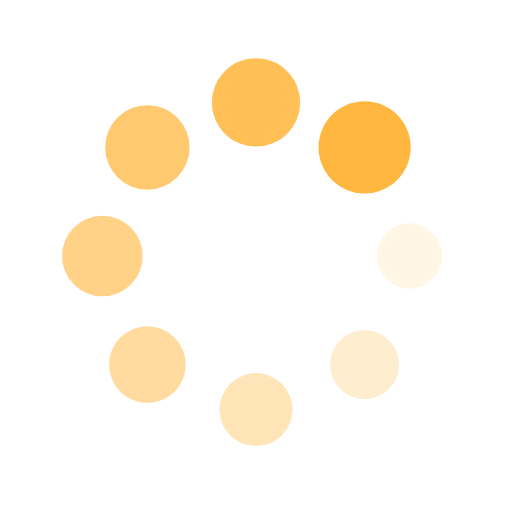
t = 0.00 s
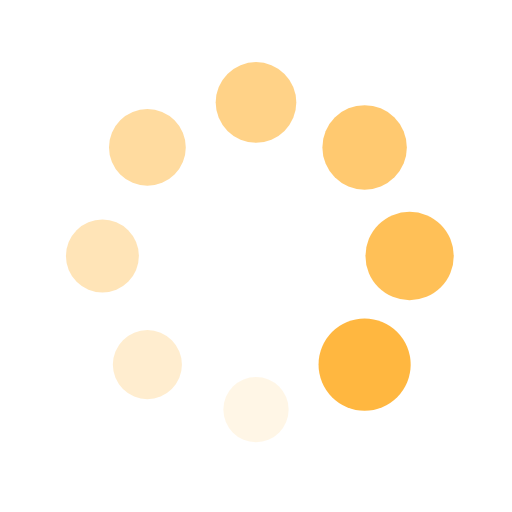
t = 0.25 s
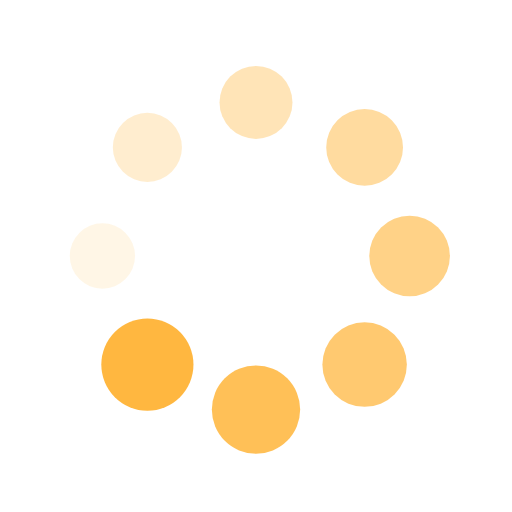
t = 0.50 s
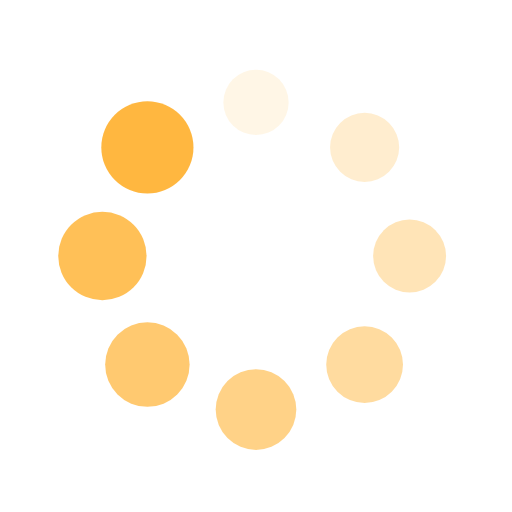
t = 0.75 s

The animated SVG that drew these frames (rendered in a browser with its animation timeline set to each time). Animation: 16 SMIL elements (animate=8,animateTransform=8); one cycle of 1.00 s, repeats indefinitely.

<svg xmlns="http://www.w3.org/2000/svg" viewBox="0 0 100 100" preserveAspectRatio="xMidYMid" width="200" height="200" style="shape-rendering: auto; display: block; background: rgb(255, 255, 255);" xmlns:xlink="http://www.w3.org/1999/xlink"><g><g transform="translate(80,50)">
<g transform="rotate(0)">
<circle cx="0" cy="0" r="6" fill="rgba(255, 178, 49, 0.925)" fill-opacity="1">
  <animateTransform attributeName="transform" type="scale" begin="-0.875s" values="1.5 1.5;1 1" keyTimes="0;1" dur="1s" repeatCount="indefinite"></animateTransform>
  <animate attributeName="fill-opacity" keyTimes="0;1" dur="1s" repeatCount="indefinite" values="1;0" begin="-0.875s"></animate>
</circle>
</g>
</g><g transform="translate(71.21320343559643,71.21320343559643)">
<g transform="rotate(45)">
<circle cx="0" cy="0" r="6" fill="rgba(255, 178, 49, 0.925)" fill-opacity="0.875">
  <animateTransform attributeName="transform" type="scale" begin="-0.75s" values="1.5 1.5;1 1" keyTimes="0;1" dur="1s" repeatCount="indefinite"></animateTransform>
  <animate attributeName="fill-opacity" keyTimes="0;1" dur="1s" repeatCount="indefinite" values="1;0" begin="-0.75s"></animate>
</circle>
</g>
</g><g transform="translate(50,80)">
<g transform="rotate(90)">
<circle cx="0" cy="0" r="6" fill="rgba(255, 178, 49, 0.925)" fill-opacity="0.75">
  <animateTransform attributeName="transform" type="scale" begin="-0.625s" values="1.5 1.5;1 1" keyTimes="0;1" dur="1s" repeatCount="indefinite"></animateTransform>
  <animate attributeName="fill-opacity" keyTimes="0;1" dur="1s" repeatCount="indefinite" values="1;0" begin="-0.625s"></animate>
</circle>
</g>
</g><g transform="translate(28.786796564403577,71.21320343559643)">
<g transform="rotate(135)">
<circle cx="0" cy="0" r="6" fill="rgba(255, 178, 49, 0.925)" fill-opacity="0.625">
  <animateTransform attributeName="transform" type="scale" begin="-0.5s" values="1.5 1.5;1 1" keyTimes="0;1" dur="1s" repeatCount="indefinite"></animateTransform>
  <animate attributeName="fill-opacity" keyTimes="0;1" dur="1s" repeatCount="indefinite" values="1;0" begin="-0.5s"></animate>
</circle>
</g>
</g><g transform="translate(20,50.00000000000001)">
<g transform="rotate(180)">
<circle cx="0" cy="0" r="6" fill="rgba(255, 178, 49, 0.925)" fill-opacity="0.5">
  <animateTransform attributeName="transform" type="scale" begin="-0.375s" values="1.5 1.5;1 1" keyTimes="0;1" dur="1s" repeatCount="indefinite"></animateTransform>
  <animate attributeName="fill-opacity" keyTimes="0;1" dur="1s" repeatCount="indefinite" values="1;0" begin="-0.375s"></animate>
</circle>
</g>
</g><g transform="translate(28.78679656440357,28.786796564403577)">
<g transform="rotate(225)">
<circle cx="0" cy="0" r="6" fill="rgba(255, 178, 49, 0.925)" fill-opacity="0.375">
  <animateTransform attributeName="transform" type="scale" begin="-0.25s" values="1.5 1.5;1 1" keyTimes="0;1" dur="1s" repeatCount="indefinite"></animateTransform>
  <animate attributeName="fill-opacity" keyTimes="0;1" dur="1s" repeatCount="indefinite" values="1;0" begin="-0.25s"></animate>
</circle>
</g>
</g><g transform="translate(49.99999999999999,20)">
<g transform="rotate(270)">
<circle cx="0" cy="0" r="6" fill="rgba(255, 178, 49, 0.925)" fill-opacity="0.25">
  <animateTransform attributeName="transform" type="scale" begin="-0.125s" values="1.5 1.5;1 1" keyTimes="0;1" dur="1s" repeatCount="indefinite"></animateTransform>
  <animate attributeName="fill-opacity" keyTimes="0;1" dur="1s" repeatCount="indefinite" values="1;0" begin="-0.125s"></animate>
</circle>
</g>
</g><g transform="translate(71.21320343559643,28.78679656440357)">
<g transform="rotate(315)">
<circle cx="0" cy="0" r="6" fill="rgba(255, 178, 49, 0.925)" fill-opacity="0.125">
  <animateTransform attributeName="transform" type="scale" begin="0s" values="1.5 1.5;1 1" keyTimes="0;1" dur="1s" repeatCount="indefinite"></animateTransform>
  <animate attributeName="fill-opacity" keyTimes="0;1" dur="1s" repeatCount="indefinite" values="1;0" begin="0s"></animate>
</circle>
</g>
</g><g></g></g><!-- [ldio] generated by https://loading.io --></svg>
